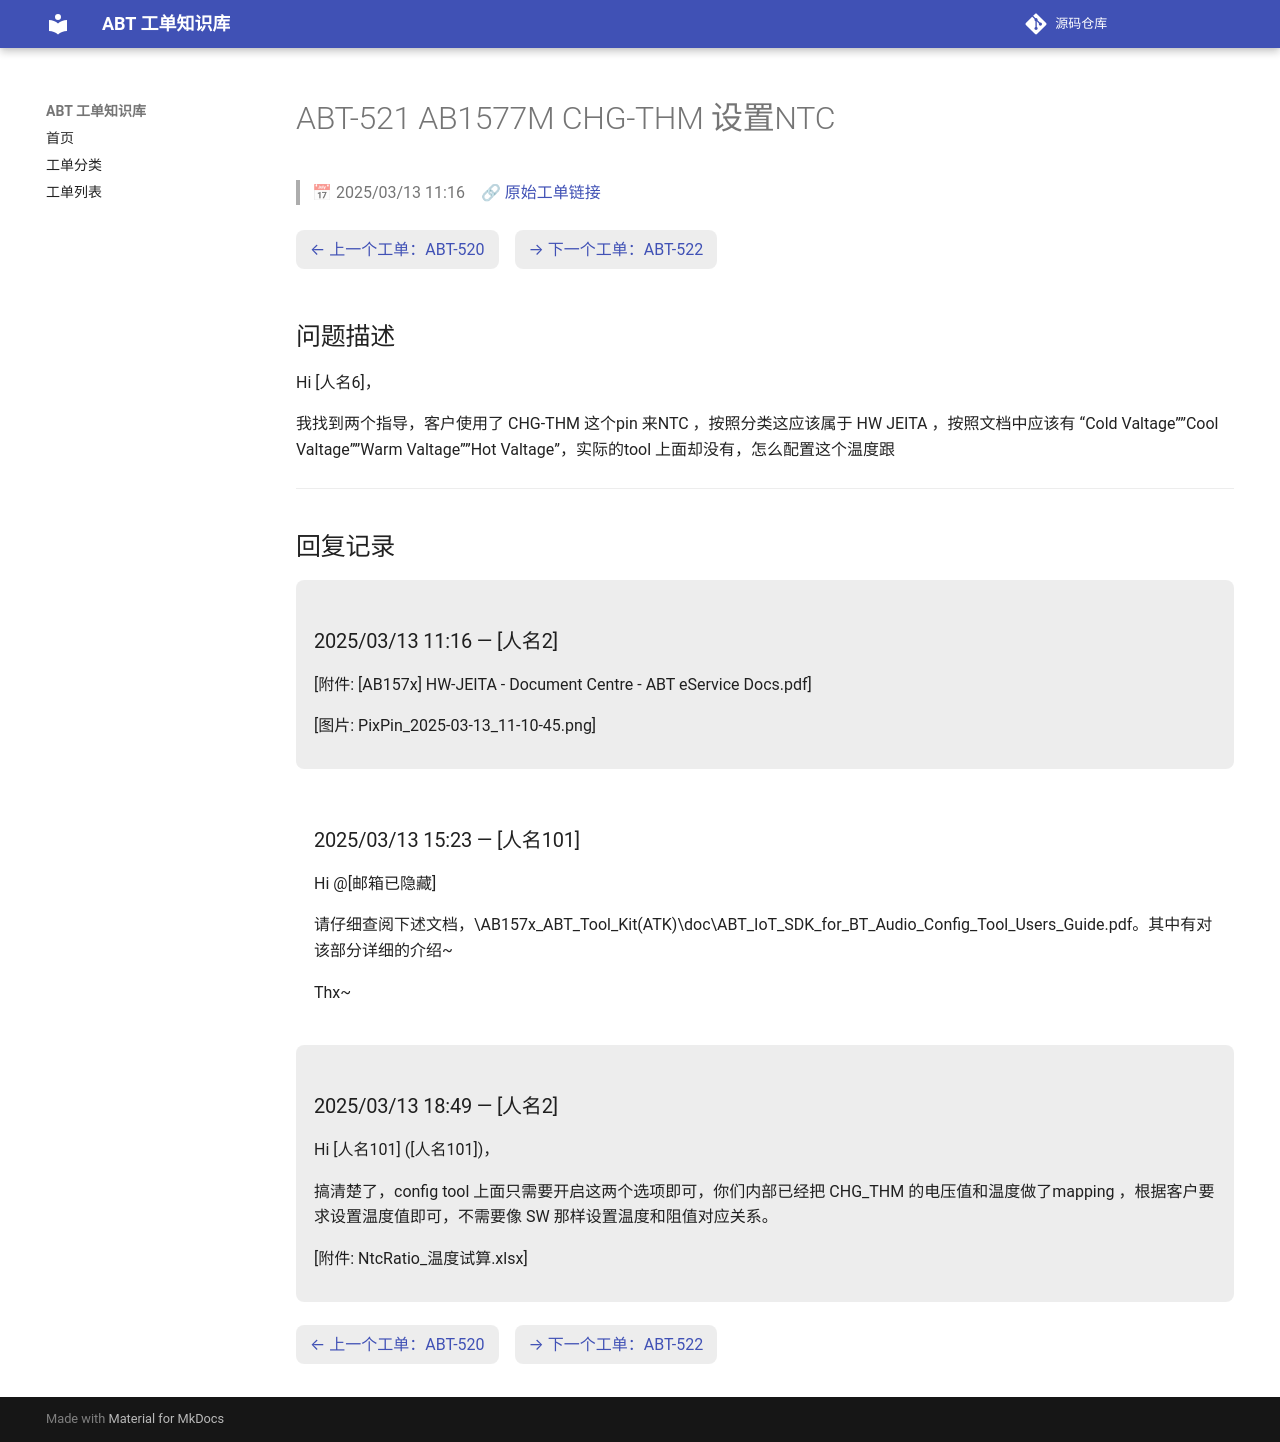

repository: luckycee/airoha-kb · page: tickets/ABT-521/index.html · generator: mkdocs

---
id: ABT-521
title: "AB1577M CHG-THM 设置NTC"
date: 2025/03/13 11:16
status: Closed
source: https://eservice.airoha.com.tw/servicedesk/customer/portal/1038/MIUIX1565-521
---

# ABT-521 AB1577M CHG-THM 设置NTC

> 📅 2025/03/13 11:16　🔗 [原始工单链接](https://eservice.airoha.com.tw/servicedesk/customer/portal/1038/MIUIX1565-521)

<div class="ticket-nav" markdown="1">

[← 上一个工单：ABT-520](ABT-520.md)　[→ 下一个工单：ABT-522](ABT-522.md)

</div>

## 问题描述

Hi [人名6]，

我找到两个指导，客户使用了 CHG-THM 这个pin 来NTC ，按照分类这应该属于 HW JEITA ，按照文档中应该有 “Cold Valtage””Cool Valtage””Warm Valtage””Hot Valtage”，实际的tool 上面却没有，怎么配置这个温度跟

---

## 回复记录

<div class="reply odd" markdown="1">

### 2025/03/13 11:16 — [人名2]

[附件: [AB157x] HW-JEITA - Document Centre - ABT eService Docs.pdf]

[图片: PixPin_2025-03-13_11-10-45.png]

</div>

<div class="reply even" markdown="1">

### 2025/03/13 15:23 — [人名101]

Hi @[邮箱已隐藏] 

    请仔细查阅下述文档，\AB157x_ABT_Tool_Kit(ATK)\doc\ABT_IoT_SDK_for_BT_Audio_Config_Tool_Users_Guide.pdf。其中有对该部分详细的介绍~

Thx~

</div>

<div class="reply odd" markdown="1">

### 2025/03/13 18:49 — [人名2]

Hi [人名101] ([人名101])，



搞清楚了，config tool 上面只需要开启这两个选项即可，你们内部已经把 CHG_THM 的电压值和温度做了mapping ，根据客户要求设置温度值即可，不需要像 SW 那样设置温度和阻值对应关系。



[附件: NtcRatio_温度试算.xlsx]

</div>

<div class="ticket-nav" markdown="1">

[← 上一个工单：ABT-520](ABT-520.md)　[→ 下一个工单：ABT-522](ABT-522.md)

</div>
